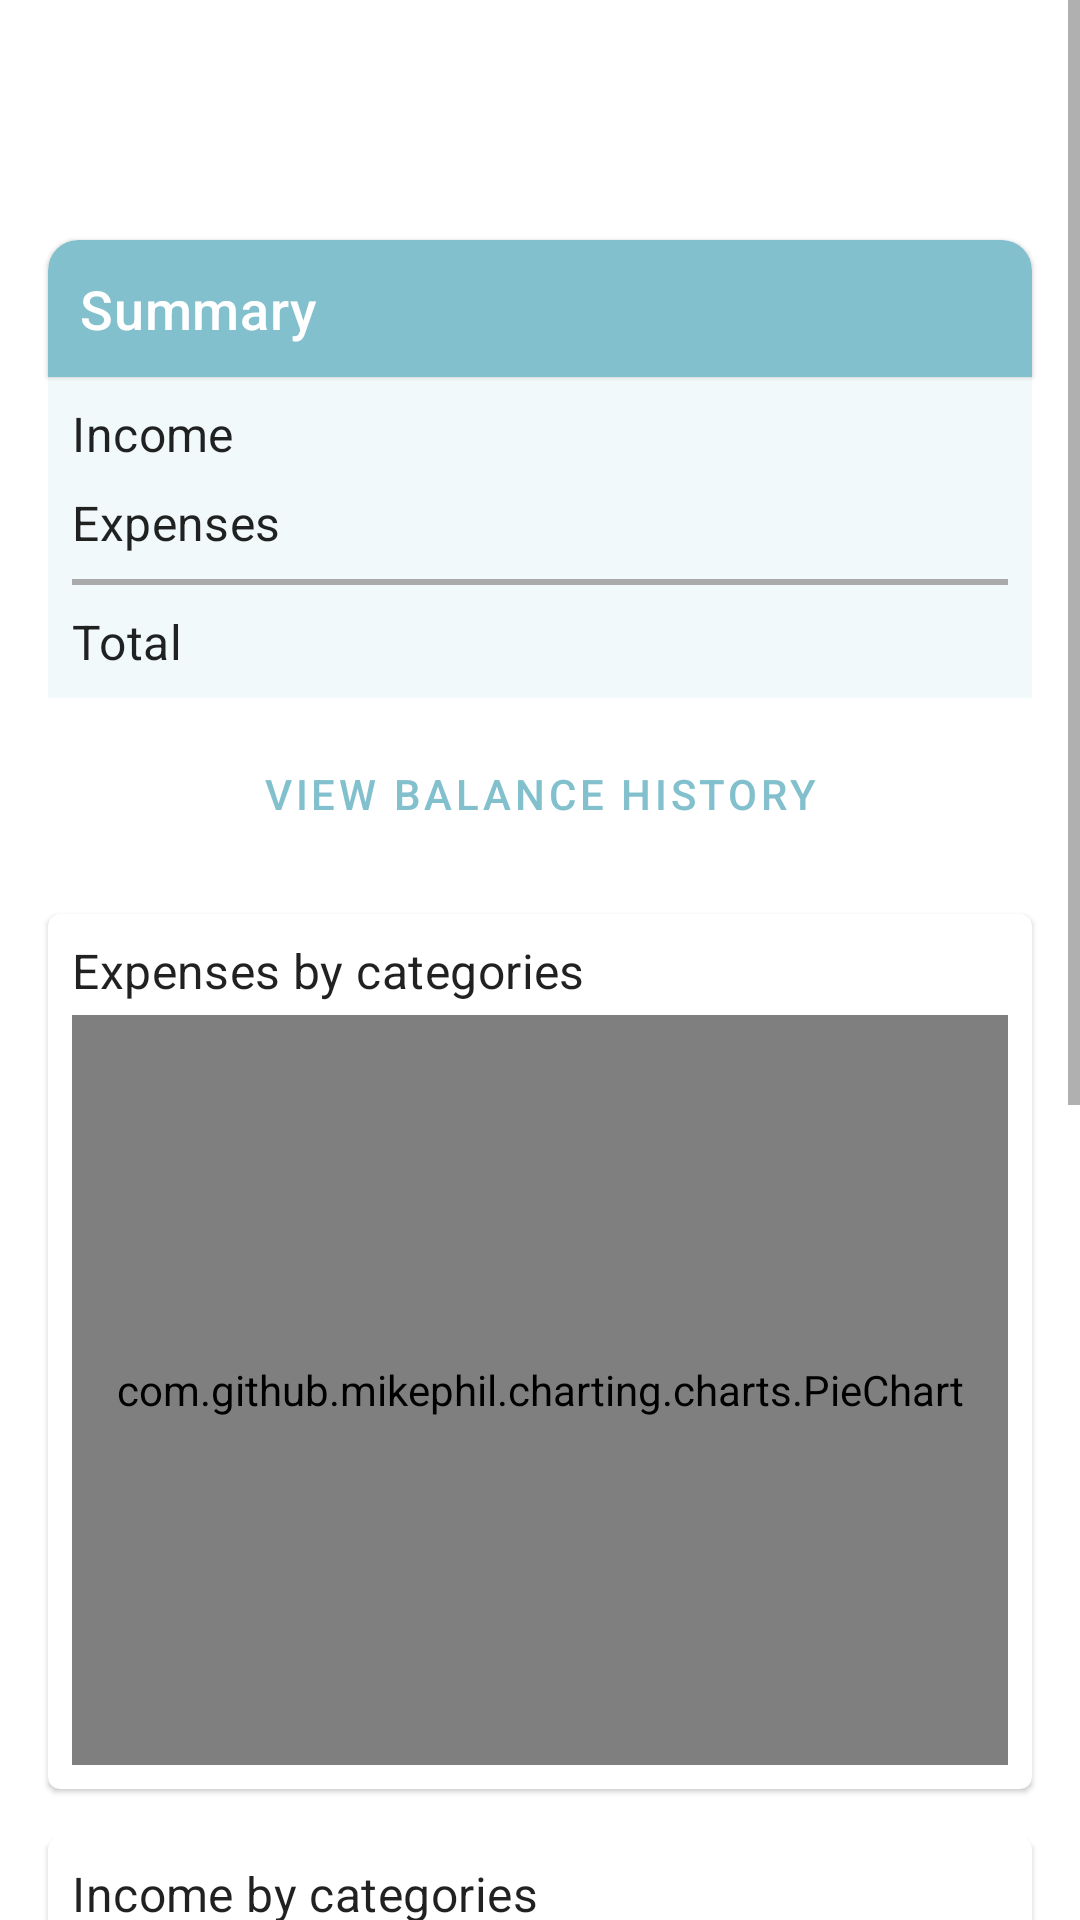

This screen was rendered from an Android layout file. Write that file and the resources it references.
<!-- AndroidManifest.xml: application theme Theme.FinTrack -->
<!-- res/layout/stats_fragment.xml -->
<?xml version="1.0" encoding="utf-8"?>
<ScrollView xmlns:android="http://schemas.android.com/apk/res/android"
    xmlns:app="http://schemas.android.com/apk/res-auto"
    xmlns:tools="http://schemas.android.com/tools"
    android:layout_width="match_parent"
    android:layout_height="match_parent">

    <LinearLayout
        android:layout_width="match_parent"
        android:layout_height="wrap_content"
        android:orientation="vertical">

        <Button
            android:id="@+id/date_range_pick_button"
            style="@style/Widget.MaterialComponents.Button.OutlinedButton"
            android:layout_width="match_parent"
            android:layout_height="wrap_content"
            android:layout_marginStart="@dimen/default_margin"
            android:layout_marginTop="@dimen/default_margin"
            android:layout_marginEnd="@dimen/default_margin"
            app:icon="@drawable/ic_date_range"
            app:iconGravity="textStart"
            app:layout_constraintEnd_toEndOf="parent"
            app:layout_constraintStart_toStartOf="parent"
            app:layout_constraintTop_toTopOf="parent" />

        <com.google.android.material.card.MaterialCardView
            android:id="@+id/summary_separator"
            android:layout_width="match_parent"
            android:layout_height="wrap_content"
            android:layout_marginStart="@dimen/default_margin"
            android:layout_marginTop="@dimen/default_margin"
            android:layout_marginEnd="@dimen/default_margin"
            app:cardBackgroundColor="?colorPrimary"
            app:contentPadding="@dimen/small_padding"
            app:layout_constraintEnd_toEndOf="parent"
            app:layout_constraintStart_toStartOf="parent"
            app:layout_constraintTop_toBottomOf="@+id/date_range_pick_button"
            app:shapeAppearance="@style/topRoundedCorners">

            <TextView
                android:layout_width="match_parent"
                android:layout_height="wrap_content"
                android:text="@string/stats_summary"
                android:textAppearance="@style/TextAppearance.MaterialComponents.Headline6.separator"
                android:textColor="?attr/colorOnPrimary" />

        </com.google.android.material.card.MaterialCardView>

        <LinearLayout
            android:id="@+id/summary_content"
            android:layout_width="match_parent"
            android:layout_height="wrap_content"
            android:layout_marginStart="@dimen/default_margin"
            android:layout_marginEnd="@dimen/default_margin"
            android:background="?attr/transactionListBg"
            android:backgroundTint="?attr/transactionListBg"
            android:backgroundTintMode="add"
            android:orientation="vertical"
            android:paddingStart="@dimen/small_padding"
            android:paddingEnd="@dimen/small_padding"
            app:layout_constraintEnd_toEndOf="parent"
            app:layout_constraintStart_toStartOf="parent"
            app:layout_constraintTop_toBottomOf="@id/summary_separator">

            <LinearLayout
                android:layout_width="match_parent"
                android:layout_height="wrap_content"
                android:layout_marginTop="@dimen/margin_medium">

                <TextView
                    android:layout_width="wrap_content"
                    android:layout_height="wrap_content"
                    android:text="@string/stats_income_label"
                    android:textAppearance="@style/TextAppearance.MaterialComponents.Subtitle1" />

                <TextView
                    android:id="@+id/gains_text"
                    android:layout_width="0dp"
                    android:layout_height="wrap_content"
                    android:layout_weight="2"
                    android:textAlignment="textEnd"
                    android:textAppearance="@style/TextAppearance.MaterialComponents.Subtitle1.medium"
                    android:textColor="?attr/colorTransactionGain"
                    android:textStyle="bold"
                    tools:text="+123" />
            </LinearLayout>

            <LinearLayout
                android:layout_width="match_parent"
                android:layout_height="wrap_content"
                android:layout_marginTop="@dimen/margin_medium">

                <TextView
                    android:layout_width="wrap_content"
                    android:layout_height="wrap_content"
                    android:text="@string/stats_expanses_label"
                    android:textAppearance="@style/TextAppearance.MaterialComponents.Subtitle1" />

                <TextView
                    android:id="@+id/expenses_text"
                    android:layout_width="0dp"
                    android:layout_height="wrap_content"
                    android:layout_weight="2"
                    android:textAlignment="textEnd"
                    android:textAppearance="@style/TextAppearance.MaterialComponents.Subtitle1.medium"
                    android:textColor="?attr/colorTransactionSpend"
                    android:textStyle="bold"
                    tools:text="-123" />
            </LinearLayout>

            <View
                android:id="@+id/summary_separator_view"
                android:layout_width="match_parent"
                android:layout_height="2dp"
                android:layout_marginTop="@dimen/margin_medium"
                android:background="@android:color/darker_gray" />

            <LinearLayout
                android:layout_width="match_parent"
                android:layout_height="wrap_content"
                android:layout_marginTop="@dimen/margin_medium"
                android:layout_marginBottom="@dimen/margin_medium">

                <TextView
                    android:id="@+id/total_label"
                    android:layout_width="wrap_content"
                    android:layout_height="wrap_content"
                    android:text="@string/stats_total_label"
                    android:textAppearance="@style/TextAppearance.MaterialComponents.Subtitle1" />

                <TextView
                    android:id="@+id/total_text"
                    android:layout_width="0dp"
                    android:layout_height="wrap_content"
                    android:layout_weight="2"
                    android:textAlignment="textEnd"
                    android:textAppearance="@style/TextAppearance.MaterialComponents.Subtitle1.medium"
                    android:textStyle="bold"
                    tools:text="0" />
            </LinearLayout>

        </LinearLayout>

        <Button
            android:id="@+id/balance_history_button"
            style="@style/Widget.MaterialComponents.Button.OutlinedButton"
            android:layout_width="match_parent"
            android:layout_height="wrap_content"
            android:layout_marginStart="@dimen/default_margin"
            android:layout_marginTop="@dimen/margin_medium"
            android:layout_marginEnd="@dimen/default_margin"
            android:text="@string/view_balance_history_button" />

        <com.google.android.material.card.MaterialCardView
            android:layout_width="match_parent"
            android:layout_height="wrap_content"
            android:layout_marginStart="@dimen/default_margin"
            android:layout_marginTop="@dimen/default_margin"
            android:layout_marginEnd="@dimen/default_margin"
            app:contentPadding="@dimen/small_padding">

            <LinearLayout
                android:layout_width="match_parent"
                android:layout_height="wrap_content"
                android:orientation="vertical">

                <TextView
                    android:layout_width="wrap_content"
                    android:layout_height="wrap_content"
                    android:layout_marginBottom="4dp"
                    android:text="@string/expenses_by_categories_chart"
                    android:textAppearance="@style/TextAppearance.MaterialComponents.Subtitle1" />

                <com.github.mikephil.charting.charts.PieChart
                    android:id="@+id/pie_chart_expenses"
                    android:layout_width="match_parent"
                    android:layout_height="250dp" />
            </LinearLayout>
        </com.google.android.material.card.MaterialCardView>

        <com.google.android.material.card.MaterialCardView
            android:layout_width="match_parent"
            android:layout_height="wrap_content"
            android:layout_marginStart="@dimen/default_margin"
            android:layout_marginTop="@dimen/default_margin"
            android:layout_marginEnd="@dimen/default_margin"
            app:contentPadding="@dimen/small_padding">

            <LinearLayout
                android:layout_width="match_parent"
                android:layout_height="wrap_content"
                android:orientation="vertical">

                <TextView
                    android:layout_width="wrap_content"
                    android:layout_height="wrap_content"
                    android:layout_marginBottom="4dp"
                    android:text="@string/income_by_categories_chart"
                    android:textAppearance="@style/TextAppearance.MaterialComponents.Subtitle1" />

                <com.github.mikephil.charting.charts.PieChart
                    android:id="@+id/pie_chart_income"
                    android:layout_width="match_parent"
                    android:layout_height="200dp" />
            </LinearLayout>
        </com.google.android.material.card.MaterialCardView>

        <com.google.android.material.card.MaterialCardView
            android:layout_width="match_parent"
            android:layout_height="wrap_content"
            android:layout_marginStart="@dimen/default_margin"
            android:layout_marginTop="@dimen/default_margin"
            android:layout_marginEnd="@dimen/default_margin"
            android:layout_marginBottom="4dp"
            app:contentPadding="@dimen/small_padding">

            <LinearLayout
                android:layout_width="match_parent"
                android:layout_height="wrap_content"
                android:orientation="vertical">

                <TextView
                    android:layout_width="wrap_content"
                    android:layout_height="wrap_content"
                    android:text="@string/expenses_by_places_label"
                    android:textAppearance="@style/TextAppearance.MaterialComponents.Subtitle1" />

                <com.github.mikephil.charting.charts.PieChart
                    android:id="@+id/pie_chart_places"
                    android:layout_width="match_parent"
                    android:layout_height="200dp" />
            </LinearLayout>
        </com.google.android.material.card.MaterialCardView>
    </LinearLayout>

</ScrollView>
<!-- resources referenced by this layout -->
<resources>
  <dimen name="default_margin">16dp</dimen>
  <dimen name="margin_medium">8dp</dimen>
  <dimen name="small_padding">8dp</dimen>
  <string name="expenses_by_categories_chart">Expenses by categories</string>
  <string name="expenses_by_places_label">Expenses by places</string>
  <string name="income_by_categories_chart">Income by categories</string>
  <string name="stats_expanses_label">Expenses</string>
  <string name="stats_income_label">Income</string>
  <string name="stats_summary">Summary</string>
  <string name="stats_total_label">Total</string>
  <string name="view_balance_history_button">View balance history</string>
  <style name="TextAppearance.MaterialComponents.Headline6.separator" parent="TextAppearance.MaterialComponents.Headline6">
          <item name="android:textSize">18sp</item>
      </style>
  <style name="TextAppearance.MaterialComponents.Subtitle1.medium" parent="TextAppearance.MaterialComponents.Subtitle1">
          <item name="fontFamily">sans-serif-medium</item>
      </style>
  <style name="topRoundedCorners" parent="ShapeAppearance.MaterialComponents.MediumComponent">
          <item name="cornerFamily">rounded</item>
          <item name="cornerSizeBottomLeft">0dp</item>
          <item name="cornerSizeBottomRight">0dp</item>
          <item name="cornerSizeTopLeft">10dp</item>
          <item name="cornerSizeTopRight">10dp</item>
      </style>
  <style name="Theme.FinTrack" parent="Theme.MaterialComponents.Light.NoActionBar">
          
          <item name="colorPrimary">@color/half_baked</item>
          <item name="colorPrimaryVariant">@color/half_baked_dark</item>
          <item name="colorOnPrimary">@color/white</item>
          
          <item name="colorSecondary">@color/teal_200</item>
          <item name="colorSecondaryVariant">@color/teal_700</item>
          <item name="colorOnSecondary">@color/black</item>
          
          <item name="android:statusBarColor" tools:targetApi="l">?attr/colorPrimaryVariant</item>
          
          <item name="colorAccent">@color/half_baked</item>
  
          <item name="colorMoneyStoreCard">@color/sunshade</item>
          <item name="colorMoneyStoreCash">@color/green_300</item>
          <item name="colorMoneyStoreMonoBlack">@color/grey_700</item>
          <item name="transactionListBg">@color/half_baked_5</item>
          <item name="colorTransactionSpend">@color/red_400</item>
          <item name="colorTransactionGain">@color/light_green_300</item>
          <item name="colorTotalBalance">@color/purple_300</item>
      </style>
  <color name="half_baked">#82c0cd</color>
  <color name="half_baked_dark">#52909c</color>
  <color name="white">#FFFFFFFF</color>
  <color name="teal_200">#FF03DAC5</color>
  <color name="teal_700">#FF018786</color>
  <color name="black">#FF000000</color>
  <color name="sunshade">#ffa72c</color>
  <color name="green_300">#81c784</color>
  <color name="grey_700">#616161</color>
  <color name="half_baked_5">#0D82C0CD</color>
  <color name="red_400">#ef5350</color>
  <color name="light_green_300">#aed581</color>
  <color name="purple_300">#ba68c8</color>
</resources>
